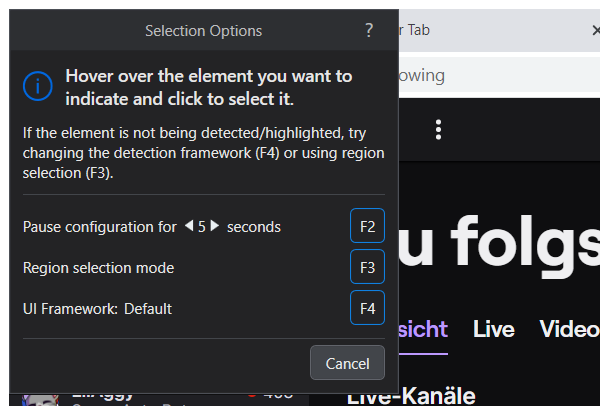
Task: Downloads Uni ressources (Videos + Slides) and sorts them into folder structure
Workflow: CloseChrome

Step 1 [try]: Attach Window 'chrome.exe Du' on the element (chrome.exe)

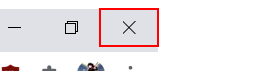
Step 2 [try]: click on the push button 'Schließen'